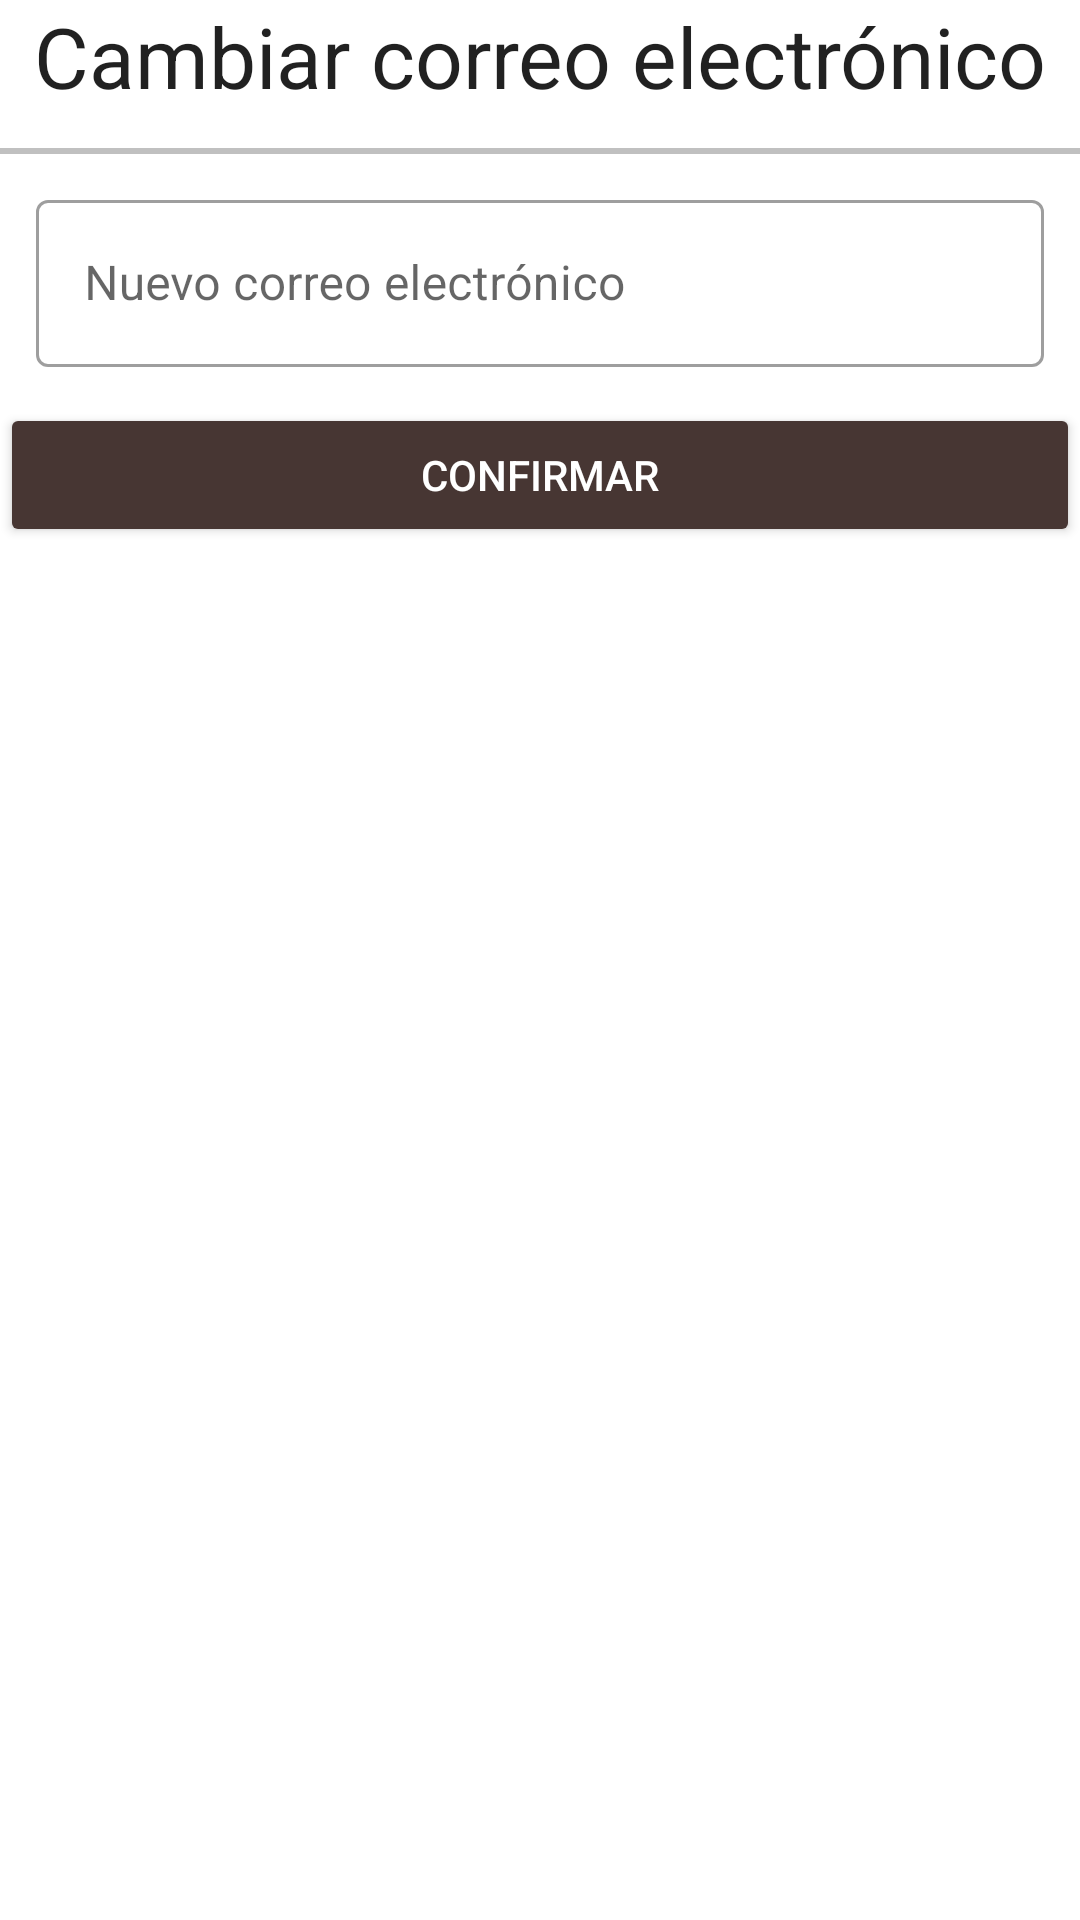

Reconstruct the res/layout file that produces this screen, plus the resources it refers to.
<!-- AndroidManifest.xml: application theme Theme.MyVideoGameList -->
<!-- res/layout/fragment_cambiar_email.xml -->
<?xml version="1.0" encoding="utf-8"?>
<LinearLayout xmlns:android="http://schemas.android.com/apk/res/android"
    xmlns:tools="http://schemas.android.com/tools"
    android:layout_width="match_parent"
    android:layout_height="match_parent"
    xmlns:app="http://schemas.android.com/apk/res-auto"
    tools:context=".views.fragments.CambiarEmailFragment"
    android:orientation="vertical">

    <TextView
        android:layout_width="match_parent"
        android:layout_height="wrap_content"
        android:textSize="28sp"
        android:textAlignment="center"
        android:textColor="?android:attr/textColorPrimary"
        android:text="Cambiar correo electrónico"/>

    <View
        android:layout_width="match_parent"
        android:layout_height="2dp"
        android:layout_marginTop="12dp"
        android:background="#c0c0c0" />

    <com.google.android.material.textfield.TextInputLayout
        android:id="@+id/tINuevoEmail"
        android:layout_width="match_parent"
        android:layout_height="wrap_content"
        android:hint="Nuevo correo electrónico"
        android:layout_marginHorizontal="12dp"
        android:layout_marginTop="10dp"
        style="@style/Widget.MaterialComponents.TextInputLayout.OutlinedBox"
        app:endIconMode="clear_text">

        <com.google.android.material.textfield.TextInputEditText
            android:layout_width="match_parent"
            android:layout_height="wrap_content"
            android:inputType="textEmailAddress"
            app:errorEnabled = "true"
            />

    </com.google.android.material.textfield.TextInputLayout>

    <Button
        android:id="@+id/btnConfirmar"
        android:layout_width="match_parent"
        android:layout_height="wrap_content"
        android:layout_marginBottom="12dp"
        android:backgroundTint="@color/lightBlack"
        android:layout_marginTop="12dp"
        android:text="Confirmar"
        android:textColor="@color/white" />

</LinearLayout>
<!-- resources referenced by this layout -->
<resources>
  <color name="lightBlack">#473633</color>
  <color name="white">#FFFFFFFF</color>
  <style name="Theme.MyVideoGameList" parent="Theme.MaterialComponents.DayNight.NoActionBar">
          
          <item name="colorPrimary">@color/purple_500</item>
          <item name="colorPrimaryVariant">@color/purple_700</item>
          <item name="colorOnPrimary">@color/white</item>
          
          <item name="colorSecondary">@color/teal_200</item>
          <item name="colorSecondaryVariant">@color/teal_700</item>
          <item name="colorOnSecondary">@color/black</item>
          
          <item name="android:statusBarColor" tools:targetApi="l">?attr/colorPrimaryVariant</item>
          <item name="windowActionBar">false</item>
          <item name="windowNoTitle">true</item>
          
          <item name="android:actionMenuTextColor">?android:attr/textColorPrimary</item>
          <item name="android:actionMenuTextAppearance">?android:attr/textColorPrimary</item>
      </style>
  <color name="purple_500">#FF6200EE</color>
  <color name="purple_700">#FF3700B3</color>
  <color name="teal_200">#FF03DAC5</color>
  <color name="teal_700">#FF018786</color>
  <color name="black">#FF000000</color>
</resources>
